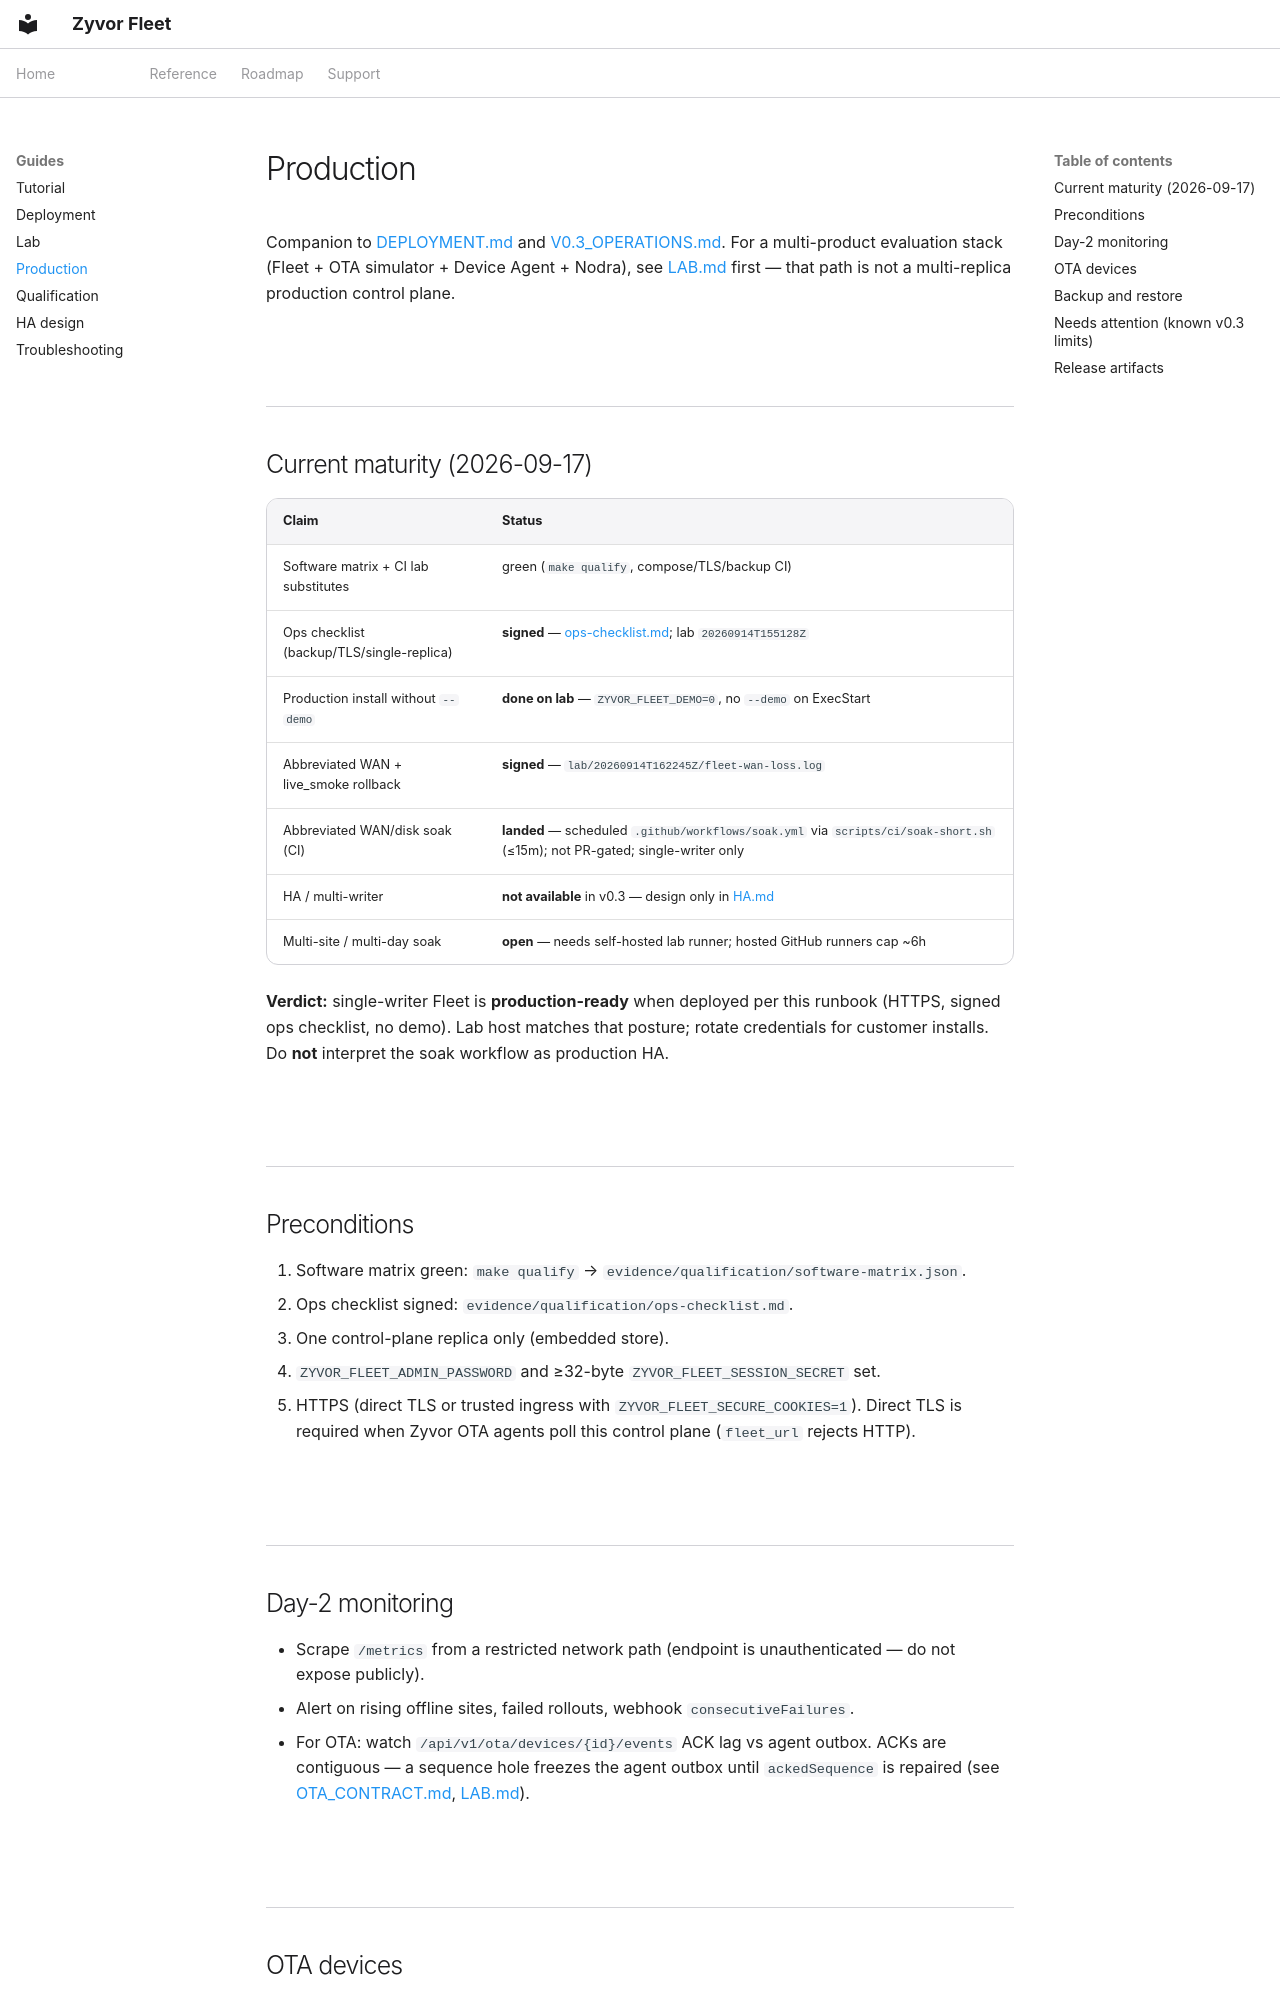

repository: zyvorai/zyvorai-fleet · page: PRODUCTION/index.html · generator: mkdocs

---
hero:
  eyebrow: PRODUCTION
  title: Production operations runbook — Zyvor Fleet
---

Companion to [DEPLOYMENT.md](DEPLOYMENT.md) and [V0.3_OPERATIONS.md](V0.3_OPERATIONS.md).
For a multi-product evaluation stack (Fleet + OTA simulator + Device Agent +
Nodra), see [LAB.md](LAB.md) first — that path is not a multi-replica
production control plane.

## Current maturity (2026-09-17)

| Claim | Status |
|---|---|
| Software matrix + CI lab substitutes | green (`make qualify`, compose/TLS/backup CI) |
| Ops checklist (backup/TLS/single-replica) | **signed** — [ops-checklist.md](https://github.com/zyvorai/fleet/blob/main/evidence/qualification/ops-checklist.md); lab `20260914T155128Z` |
| Production install without `--demo` | **done on lab** — `ZYVOR_FLEET_DEMO=0`, no `--demo` on ExecStart |
| Abbreviated WAN + live_smoke rollback | **signed** — `lab/20260914T162245Z/fleet-wan-loss.log` |
| Abbreviated WAN/disk soak (CI) | **landed** — scheduled `.github/workflows/soak.yml` via `scripts/ci/soak-short.sh` (≤15m); not PR-gated; single-writer only |
| HA / multi-writer | **not available** in v0.3 — design only in [HA.md](HA.md) |
| Multi-site / multi-day soak | **open** — needs self-hosted lab runner; hosted GitHub runners cap ~6h |

**Verdict:** single-writer Fleet is **production-ready** when deployed per this runbook
(HTTPS, signed ops checklist, no demo). Lab host matches that posture; rotate
credentials for customer installs. Do **not** interpret the soak workflow as
production HA.

## Preconditions

1. Software matrix green: `make qualify` → `evidence/qualification/software-matrix.json`.
2. Ops checklist signed: `evidence/qualification/ops-checklist.md`.
3. One control-plane replica only (embedded store).
4. `ZYVOR_FLEET_ADMIN_PASSWORD` and ≥32-byte `ZYVOR_FLEET_SESSION_SECRET` set.
5. HTTPS (direct TLS or trusted ingress with `ZYVOR_FLEET_SECURE_COOKIES=1`).
   Direct TLS is required when Zyvor OTA agents poll this control plane
   (`fleet_url` rejects HTTP).

## Day-2 monitoring

- Scrape `/metrics` from a restricted network path (endpoint is unauthenticated — do not expose publicly).
- Alert on rising offline sites, failed rollouts, webhook `consecutiveFailures`.
- For OTA: watch `/api/v1/ota/devices/{id}/events` ACK lag vs agent outbox.
  ACKs are contiguous — a sequence hole freezes the agent outbox until
  `ackedSequence` is repaired (see [OTA_CONTRACT.md](OTA_CONTRACT.md), [LAB.md](LAB.md)).
